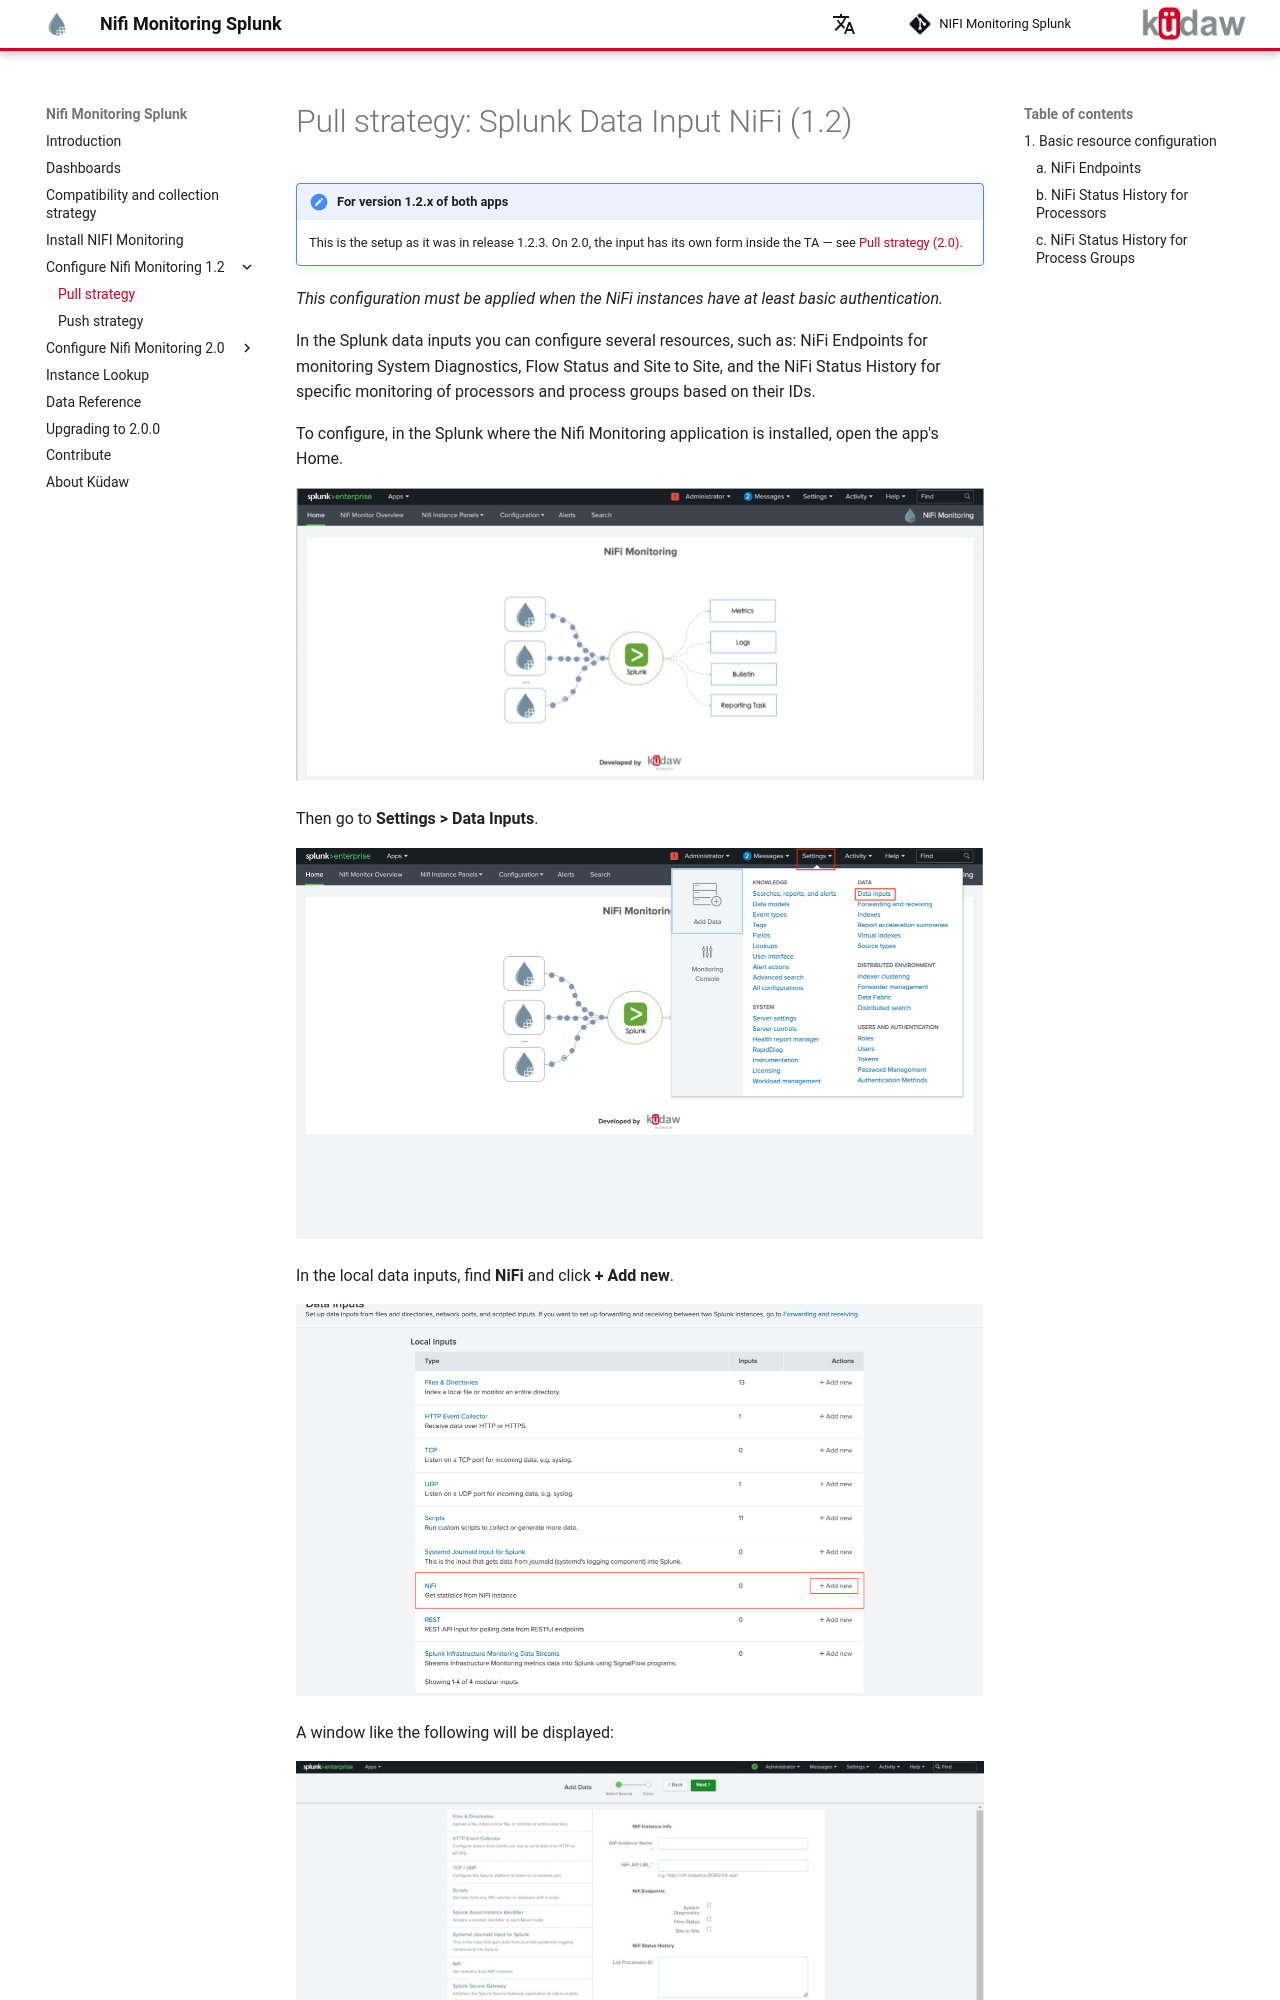

repository: kudawdev/nifi-monitoring-splunk · page: configuration-pull-1-2/index.html · generator: mkdocs

---
title: Pull strategy (1.2)
---

# Pull strategy: Splunk Data Input NiFi (1.2)

!!! note "For version 1.2.x of both apps"
    This is the setup as it was in release 1.2.3. On 2.0, the input has its
    own form inside the TA — see [Pull strategy (2.0)](config-nifi-monitoring-2-0.md).

*This configuration must be applied when the NiFi instances have at least
basic authentication.*

In the Splunk data inputs you can configure several resources, such as:
NiFi Endpoints for monitoring System Diagnostics, Flow Status and Site to
Site, and the NiFi Status History for specific monitoring of processors and
process groups based on their IDs.

To configure, in the Splunk where the Nifi Monitoring application is
installed, open the app's Home.

![image](/nifi-monitoring-splunk/assets/images/splunk/nifi_home.png)

Then go to **Settings > Data Inputs**.

![image](/nifi-monitoring-splunk/assets/images/splunk/data_input_1.png)

In the local data inputs, find **NiFi** and click **+ Add new**.

![image](/nifi-monitoring-splunk/assets/images/splunk/data_input_2.png)

A window like the following will be displayed:

![image](/nifi-monitoring-splunk/assets/images/splunk/data_input_3.jpeg)

**We recommend configuring each of the monitoring resources independently,
for later changes in the configuration and because of the execution times
to obtain data.**

The resources are:

- a. NiFi Endpoints
- b. NiFi Status History for Processors
- c. NiFi Status History for Process Groups
